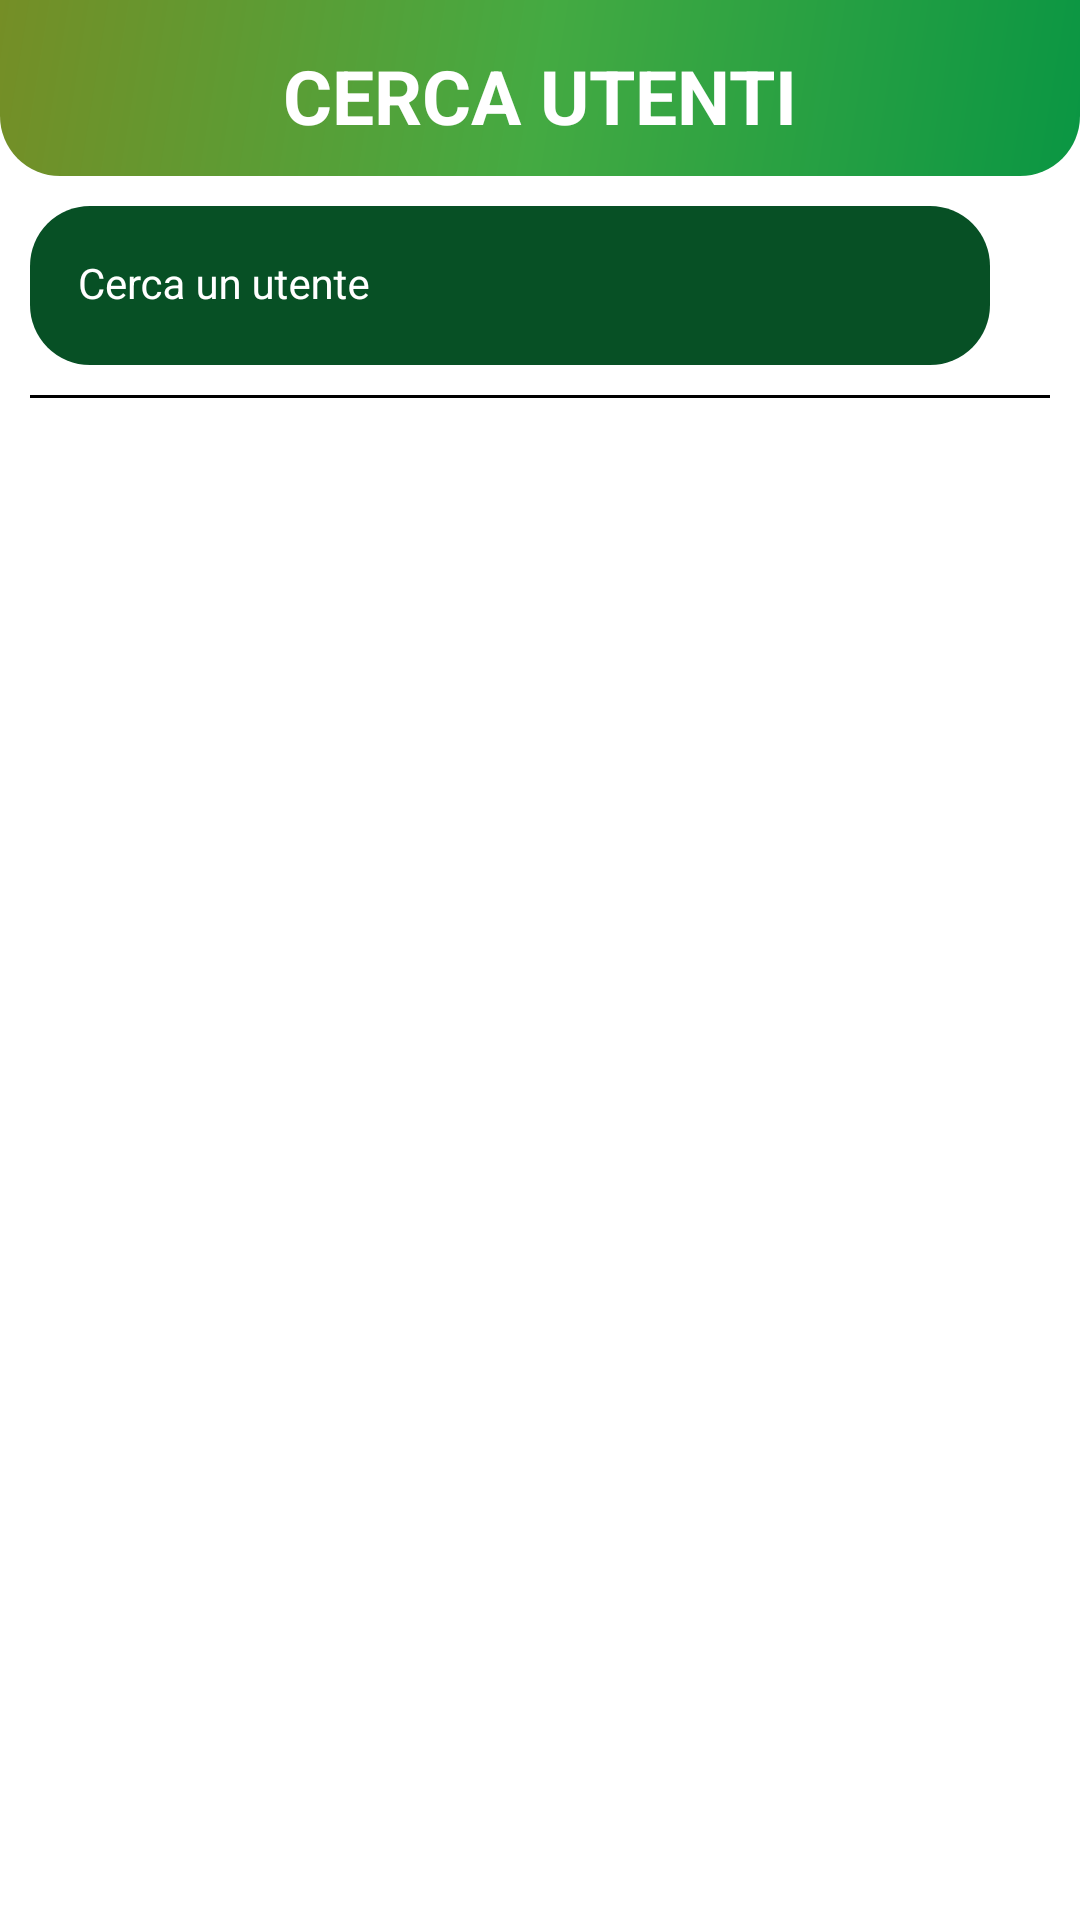

This screen was rendered from an Android layout file. Write that file and the resources it references.
<!-- AndroidManifest.xml: application theme Theme.EbayClone -->
<!-- res/layout/activity_user_handle.xml -->
<?xml version="1.0" encoding="utf-8"?>
<androidx.constraintlayout.widget.ConstraintLayout xmlns:android="http://schemas.android.com/apk/res/android"
    xmlns:app="http://schemas.android.com/apk/res-auto"
    xmlns:tools="http://schemas.android.com/tools"
    android:layout_width="match_parent"
    android:layout_height="match_parent"
    android:background="@color/white"
    tools:context=".UserHandleActivity">

    <androidx.constraintlayout.widget.ConstraintLayout
        android:id="@+id/top_layout"
        android:layout_width="match_parent"
        android:layout_height="wrap_content"
        android:background="@drawable/gradient_main_rounded"
        app:layout_constraintEnd_toEndOf="parent"
        app:layout_constraintStart_toStartOf="parent"
        app:layout_constraintTop_toTopOf="parent">

        <ImageButton
            android:id="@+id/back_btn"
            android:layout_width="wrap_content"
            android:layout_height="wrap_content"
            android:layout_marginStart="15dp"
            android:background="@android:color/transparent"
            android:scaleX="2"
            android:scaleY="2"
            android:src="@drawable/back_arrow"
            app:layout_constraintBottom_toBottomOf="parent"
            app:layout_constraintStart_toStartOf="parent"
            app:layout_constraintTop_toTopOf="parent" />

        <TextView
            android:id="@+id/user_handle_title"
            android:layout_width="wrap_content"
            android:layout_height="wrap_content"
            android:layout_marginTop="15dp"
            android:paddingBottom="10dp"
            android:text="@string/user_handle_title"
            android:textColor="@color/text_color"
            android:textSize="25sp"
            android:textStyle="bold"
            app:layout_constraintEnd_toEndOf="parent"
            app:layout_constraintStart_toStartOf="parent"
            app:layout_constraintTop_toTopOf="parent" />


    </androidx.constraintlayout.widget.ConstraintLayout>


    <com.google.android.material.textfield.TextInputLayout
        android:id="@+id/user_search"
        style="@style/InputLayout"
        android:layout_width="320dp"
        android:layout_height="wrap_content"
        android:layout_marginTop="10dp"
        android:layout_marginStart="10dp"
        android:hint="@string/find_user_hint"
        app:layout_constraintStart_toStartOf="parent"
        app:layout_constraintTop_toBottomOf="@id/top_layout">

        <com.google.android.material.textfield.TextInputEditText
            android:id="@+id/user_search_field"
            style="@style/InputEditText"
            android:layout_width="match_parent"
            android:layout_height="wrap_content"
            android:maxLines="1"
            android:singleLine="true" />
    </com.google.android.material.textfield.TextInputLayout>

    <Button
        android:id="@+id/search_user_btn"
        android:layout_width="50dp"
        android:layout_height="50dp"
        android:background="@android:color/transparent"
        android:foreground="@drawable/baseline_search_24"
        android:foregroundTint="@color/colorPrimary"
        app:layout_constraintEnd_toEndOf="parent"
        app:layout_constraintBottom_toBottomOf="@id/user_search"
        app:layout_constraintStart_toEndOf="@id/user_search"
        app:layout_constraintTop_toTopOf="@id/user_search" />

    <View
        android:id="@+id/divider"
        android:layout_width="match_parent"
        android:layout_height="1dp"
        android:background="@color/black"
        android:layout_marginTop="10dp"
        app:layout_constraintStart_toStartOf="parent"
        app:layout_constraintEnd_toEndOf="parent"
        android:layout_marginStart="10dp"
        android:layout_marginEnd="10dp"
        app:layout_constraintTop_toBottomOf="@id/user_search" />


    <androidx.recyclerview.widget.RecyclerView
        android:id="@+id/usRecycle"
        android:layout_width="match_parent"
        android:layout_height="wrap_content"
        app:layout_constraintEnd_toEndOf="parent"
        app:layout_constraintTop_toBottomOf="@id/divider"
        tools:listitem="@layout/card_user" />

</androidx.constraintlayout.widget.ConstraintLayout>
<!-- res/layout/card_user.xml (included above) -->
<?xml version="1.0" encoding="utf-8"?>
<androidx.cardview.widget.CardView xmlns:android="http://schemas.android.com/apk/res/android"
    xmlns:card_view="http://schemas.android.com/apk/res-auto"
    android:id="@+id/msg_card"
    android:layout_width="match_parent"
    android:layout_height="wrap_content"
    android:layout_margin="10dp"
    card_view:cardBackgroundColor="@android:color/transparent"
    card_view:cardCornerRadius="20dp">

    <androidx.constraintlayout.widget.ConstraintLayout
        android:layout_width="match_parent"
        android:layout_height="match_parent"
        android:background="@color/colorPrimaryLight"
        android:orientation="horizontal"
        android:padding="5dp">

        <ImageView
            android:id="@+id/profile_pic"
            android:layout_width="80dp"
            android:layout_height="80dp"
            android:layout_margin="5dp"
            android:src="@drawable/profile_pic"
            card_view:layout_constraintBottom_toBottomOf="parent"
            card_view:layout_constraintStart_toStartOf="parent"
            card_view:layout_constraintTop_toTopOf="parent" />

        <TextView
            android:id="@+id/username"
            android:layout_width="wrap_content"
            android:layout_height="wrap_content"
            android:layout_marginStart="15dp"
            android:layout_marginTop="5dp"
            android:text="@string/user_name"
            android:textColor="@color/colorSecondary"
            android:textSize="30sp"
            android:textStyle="bold"
            card_view:layout_constraintStart_toEndOf="@id/profile_pic"
            card_view:layout_constraintTop_toTopOf="parent" />





    </androidx.constraintlayout.widget.ConstraintLayout>

</androidx.cardview.widget.CardView>
<!-- resources referenced by this layout -->
<resources>
  <color name="black">#FF000000</color>
  <color name="colorPrimary">#44AA42</color>
  <color name="colorPrimaryLight">#B9E8B8</color>
      
  
      r
  <color name="colorSecondary">#FFA000</color>
  <color name="text_color">#FFFFFFFF</color>
  <color name="white">#FFFFFFFF</color>
  <!-- drawable gradient_main_rounded (drawable) -->
  <shape
      xmlns:android="http://schemas.android.com/apk/res/android"
      android:shape="rectangle">
  
      <gradient
          android:type="linear"
          android:startColor="@color/gradientStart"
          android:centerColor="@color/colorPrimary"
          android:endColor="@color/colorPrimaryDark"
          android:angle="315"
          />
  
      <corners android:topLeftRadius="0dp"
          android:topRightRadius="0dp"
          android:bottomLeftRadius="20dp"
          android:bottomRightRadius="20dp"/>
  
  
  </shape>
  <string name="find_user_hint">Cerca un utente</string>
  <string name="user_handle_title">CERCA UTENTI</string>
  <string name="user_name">LOMBAX</string>
  <style name="InputEditText" parent="Widget.MaterialComponents.TextInputLayout.FilledBox">
          <item name="android:background">@drawable/bg_text_field</item>
          <item name="android:textColor">@color/text_color</item>
          <item name="android:textColorHint">@color/text_color</item>
      </style>
  <style name="InputLayout" parent="Widget.MaterialComponents.TextInputLayout.FilledBox">
          <item name="android:textColorHint">"@color/text_color"</item>
          <item name="hintTextColor">@color/text_color</item>
          <item name="boxStrokeWidth">0dp</item>
          <item name="boxStrokeWidthFocused">0dp</item>
      </style>
  <style name="Theme.EbayClone" parent="Theme.MaterialComponents.DayNight.NoActionBar">
          
          <item name="colorPrimary">@color/colorPrimary</item>
          <item name="colorPrimaryVariant">@color/colorPrimaryDark</item>
          <item name="colorOnPrimary">@color/white</item>
          <item name="statusBarBackground">@color/colorPrimary</item>
          
      </style>
  <color name="gradientStart">#758E26</color>
  <color name="colorPrimaryDark">#0A9643</color>
  <!-- drawable bg_text_field (drawable) -->
  <?xml version="1.0" encoding="utf-8"?>
  <selector xmlns:android="http://schemas.android.com/apk/res/android">
      <item android:state_focused="true">
          <shape android:shape="rectangle">
              <solid android:color="@color/input_color_focussed"/>
              <stroke android:width="1dp" android:color="@color/input_color" />
              <corners
                  android:bottomRightRadius="20dp"
                  android:bottomLeftRadius="20dp"
                  android:topLeftRadius="20dp"
                  android:topRightRadius="20dp"/>
          </shape>
  
      </item>
      <item android:state_focused="false">
          <shape android:shape="rectangle">
              <solid android:color="@color/input_color" />
              <corners
                  android:bottomRightRadius="20dp"
                  android:bottomLeftRadius="20dp"
                  android:topLeftRadius="20dp"
                  android:topRightRadius="20dp"/>
          </shape>
  
      </item>
  </selector>
  <color name="input_color_focussed">#B9E8B8</color>
  <color name="input_color">#075025</color>
</resources>
